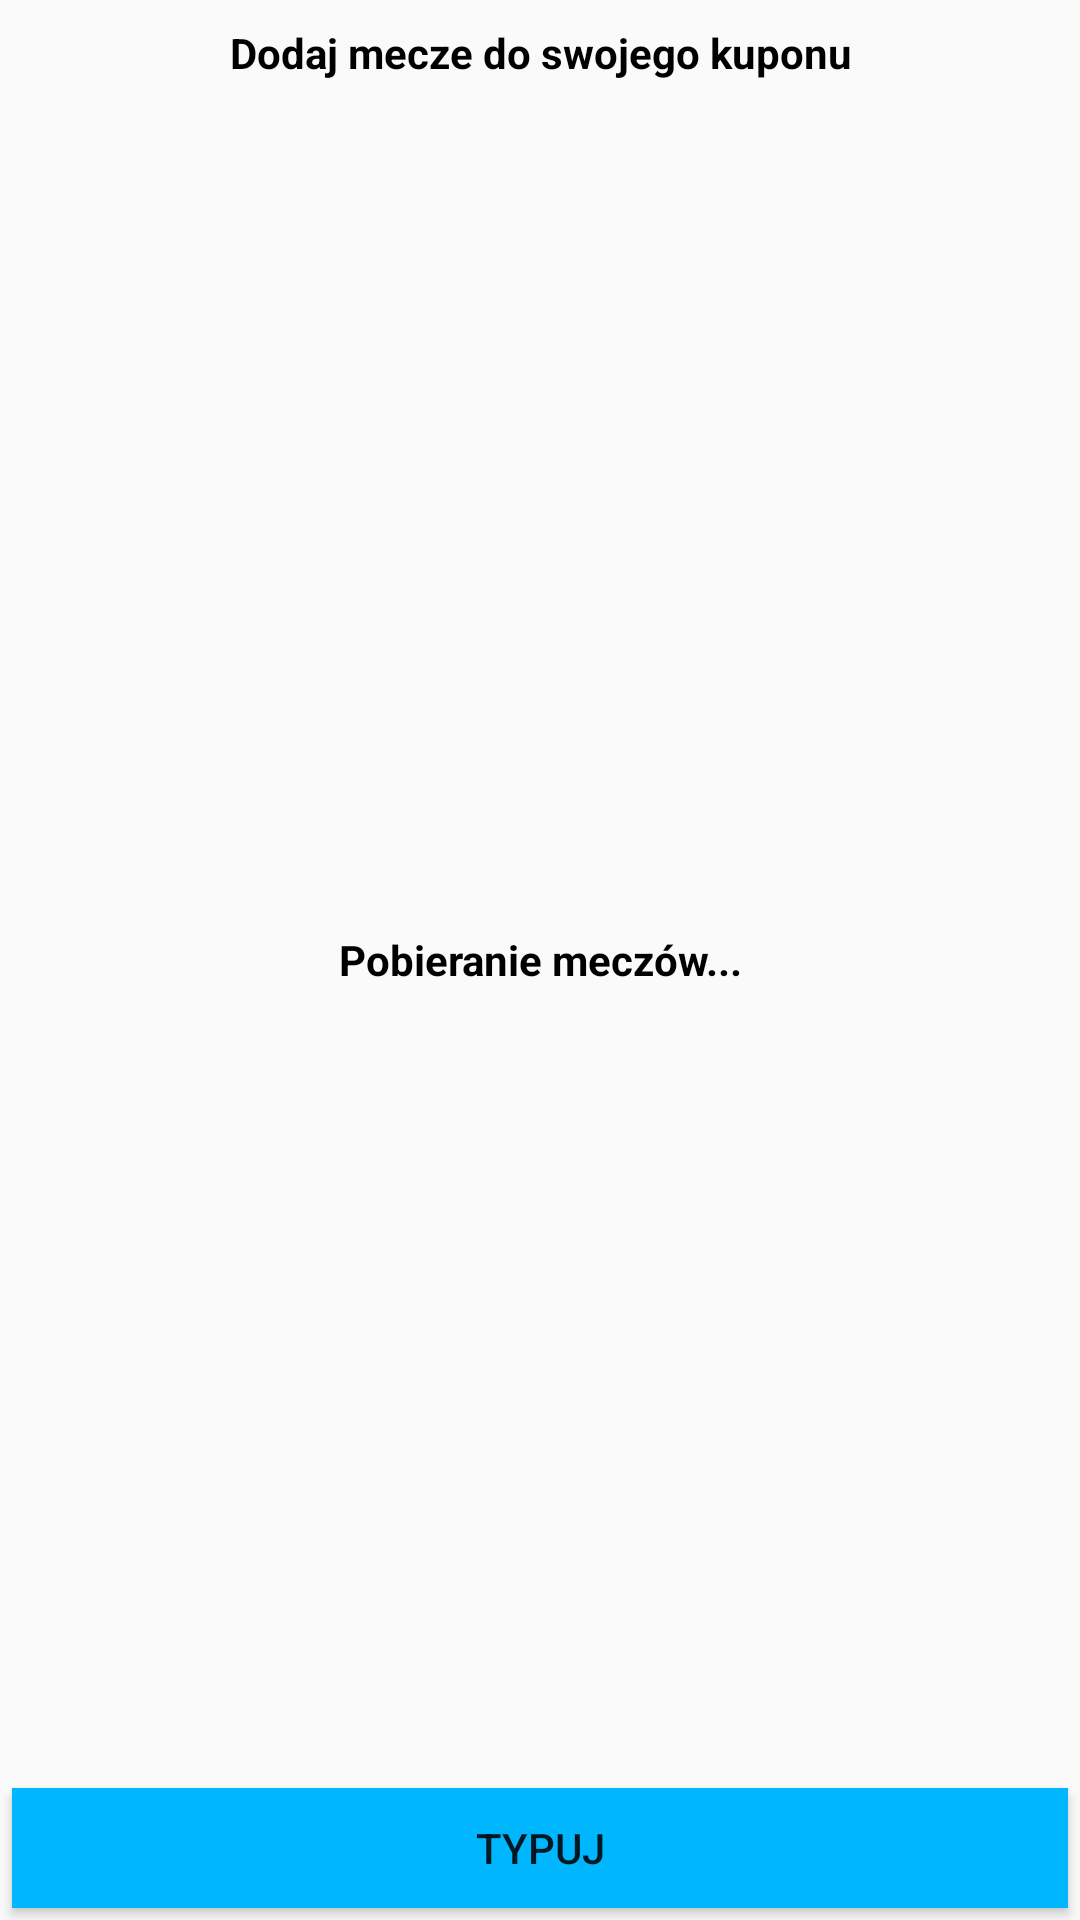

Write the Android layout XML for this screen, with the resource values it uses.
<!-- AndroidManifest.xml: application theme AppTheme.NoActionBar -->
<!-- res/layout/activity_match_chose.xml -->
<?xml version="1.0" encoding="utf-8"?>
<RelativeLayout xmlns:android="http://schemas.android.com/apk/res/android"
    android:layout_width="match_parent"
    android:layout_height="match_parent">

    <TextView
        android:id="@+id/tvInfoChoosing"
        android:layout_width="match_parent"
        android:layout_height="wrap_content"
        android:textColor="@android:color/black"
        android:layout_marginTop="8dp"
        android:textStyle="bold"
        android:gravity="center"
        android:layout_centerHorizontal="true"
        android:text="@string/chose_matches" />

    <TextView
        android:id="@+id/tvInfoDate"
        android:layout_below="@+id/tvInfoChoosing"
        android:layout_width="match_parent"
        android:layout_height="wrap_content"
        android:textColor="@android:color/black"
        android:layout_marginTop="8dp"
        android:textStyle="bold"
        android:gravity="center"
        android:layout_centerHorizontal="true" />



    <TextView
        android:id="@+id/tvDownloading"
        android:layout_width="match_parent"
        android:layout_height="match_parent"
        android:layout_centerInParent="true"
        android:textColor="@android:color/black"
        android:layout_marginTop="8dp"
        android:textStyle="bold"
        android:gravity="center"
        android:text="Pobieranie meczów..." />

    <androidx.recyclerview.widget.RecyclerView
        android:visibility="gone"
        android:layout_below="@+id/tvInfoDate"
        android:id="@+id/list_items"
        android:layout_width="match_parent"
        android:layout_height="wrap_content"
        android:layout_margin="4dp"
        android:layout_marginTop="8dp"
        android:layout_marginBottom="48dp" />

    <Button
        android:id="@+id/btnType"
        android:layout_alignParentBottom="true"
        android:text="Typuj"
        android:background="@color/baseBlue"
        android:layout_width="match_parent"
        android:layout_height="40dp"
        android:layout_margin="4dp"
        android:layout_marginTop="4dp"
        android:layout_marginBottom="8dp" />

</RelativeLayout>
<!-- resources referenced by this layout -->
<resources>
  <color name="baseBlue">#00B7FF</color>
  <string name="chose_matches">Dodaj mecze do swojego kuponu</string>
  <style name="AppTheme.NoActionBar" parent="Base.Theme.AppCompat.Light">
          <item name="windowActionBar">false</item>
          <item name="windowNoTitle">true</item>
          <item name="colorPrimary">@color/colorPrimary</item>
          <item name="colorPrimaryDark">@color/colorPrimaryDark</item>
          <item name="colorAccent">@color/colorAccent</item>
      </style>
  <color name="colorPrimary">#283060</color>
  <color name="colorPrimaryDark">#1e1e15</color>
  <color name="colorAccent">#62abe2</color>
</resources>
